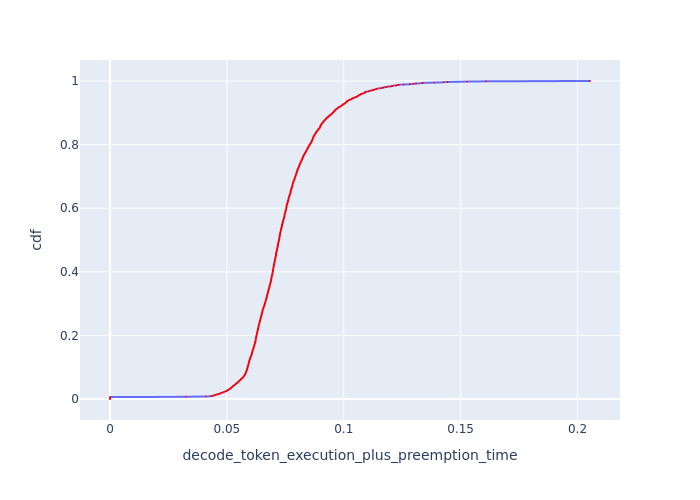

The file beside this chart, header and first rows:
cdf, decode_token_execution_plus_preemption_t…
0.0, 0.0
0.001, 0.0
0.002, 0.0
0.003, 0.0
0.004, 0.0
0.005, 0.0
0.006, 0.0
0.007, 0.03248
0.008, 0.04097
0.009, 0.04315
0.01, 0.04394
0.011, 0.04447
0.012, 0.04482
0.013, 0.04509
0.014, 0.04573
0.015, 0.04619
0.016, 0.04656
0.017, 0.04703
0.018, 0.04731
0.019, 0.0475
0.02, 0.04807
0.021, 0.04846
0.022, 0.04875
0.023, 0.04905
0.024, 0.04944
0.025, 0.04964
0.026, 0.05004
0.027, 0.05024
0.028, 0.05044
0.029, 0.05064
0.03, 0.05084
0.031, 0.05105
0.032, 0.05135
0.033, 0.05156
0.034, 0.05177
0.035, 0.05187
0.036, 0.05197
0.037, 0.05208
0.038, 0.05229
0.039, 0.05239
0.04, 0.0526
0.041, 0.0526
0.042, 0.05292
0.043, 0.05313
0.044, 0.05324
0.045, 0.05345
0.046, 0.05366
0.047, 0.05377
0.048, 0.05388
0.049, 0.05399
0.05, 0.0542
0.051, 0.05453
0.052, 0.05464
0.053, 0.05475
0.054, 0.05486
0.055, 0.05508
0.056, 0.05519
0.057, 0.0553
0.058, 0.05552
0.059, 0.05563
... 941 more rows
